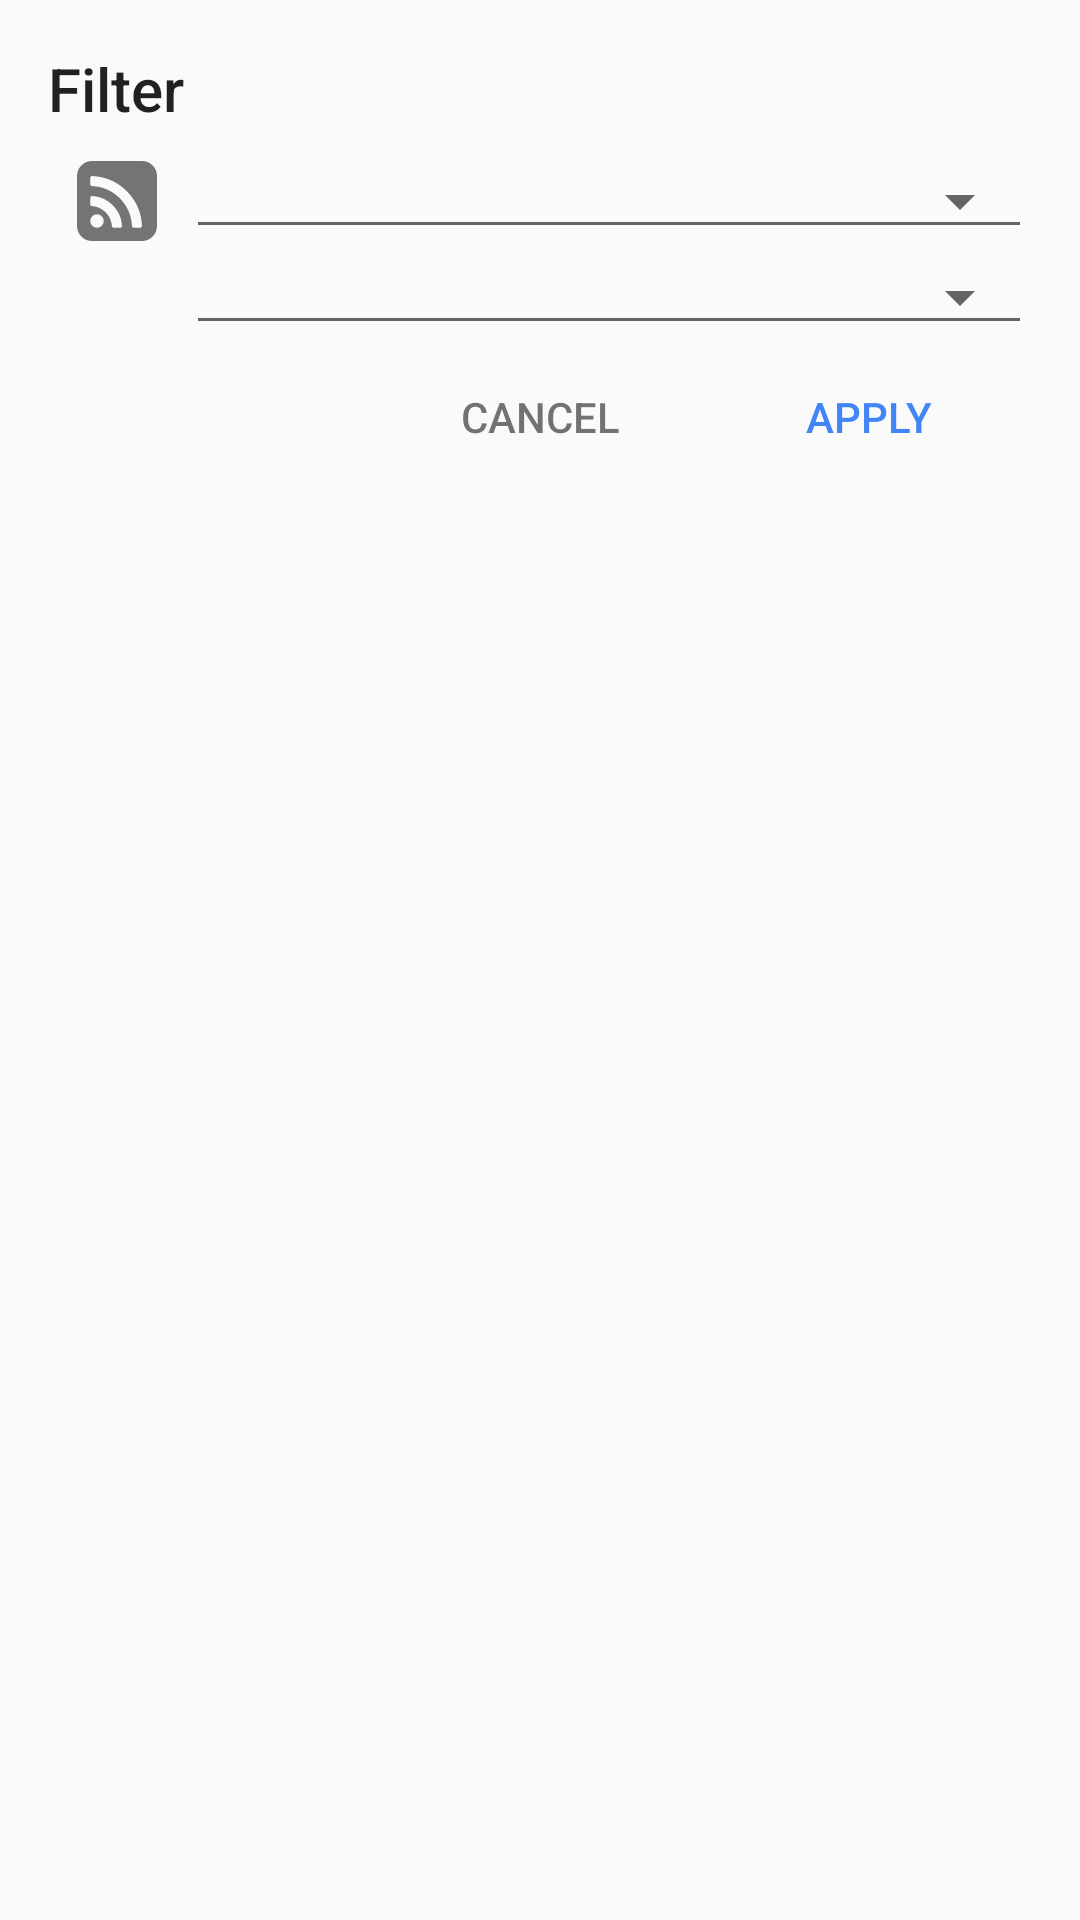

This screen was rendered from an Android layout file. Write that file and the resources it references.
<!-- AndroidManifest.xml: application theme AppTheme -->
<!-- res/layout/dialog_filter.xml -->
<?xml version="1.0" encoding="utf-8"?>
<LinearLayout xmlns:android="http://schemas.android.com/apk/res/android"
    xmlns:app="http://schemas.android.com/apk/res-auto"
    android:id="@+id/filter"
    android:layout_width="match_parent"
    android:layout_height="wrap_content"
    android:orientation="vertical"
    android:padding="16dp">

    <TextView
        android:layout_width="wrap_content"
        android:layout_height="wrap_content"
        android:layout_marginBottom="8dp"
        android:text="@string/filter"
        style="@style/AppTheme.Title" />

    <RelativeLayout
        android:id="@+id/rssLayout"
        android:layout_width="wrap_content"
        android:layout_height="wrap_content">

        <ImageView
            android:id="@+id/channelIcon"
            android:layout_centerVertical="true"
            android:tint="@color/greySecondary"
            android:padding="1.5dp"
            android:contentDescription="@string/description_channel_icon"
            app:srcCompat="@drawable/ic_rss_white"
            style="@style/AppTheme.FilterIcon" />

        <Spinner
            android:id="@+id/channelSpinner"
            android:layout_centerVertical="true"
            android:layout_toEndOf="@+id/channelIcon"
            android:spinnerMode="dropdown"
            style="@style/AppTheme.FilterSpinner" />

    </RelativeLayout>

    <RelativeLayout
        android:id="@+id/sortLayout"
        android:layout_width="match_parent"
        android:layout_height="wrap_content">

        <ImageView
            android:id="@+id/sortIcon"
            android:layout_centerVertical="true"
            android:tint="@color/greySecondary"
            android:contentDescription="@string/description_sort_icon_image"
            app:srcCompat="@drawable/ic_sort_white_24px"
            style="@style/AppTheme.FilterIcon" />

        <Spinner
            android:id="@+id/sortSpinner"
            style="@style/AppTheme.FilterSpinner"
            android:layout_centerVertical="true"
            android:layout_toEndOf="@+id/sortIcon"
            android:spinnerMode="dropdown" />
    </RelativeLayout>

    
    <LinearLayout
        android:layout_width="match_parent"
        android:layout_height="wrap_content"
        android:orientation="horizontal">

        <View
            android:layout_width="0dp"
            android:layout_height="0dp"
            android:layout_weight="1" />

        <Button
            android:id="@+id/cancelButton"
            android:layout_width="0dp"
            android:layout_height="wrap_content"
            android:layout_weight="1"
            android:text="@android:string/cancel"
            android:textColor="@color/greySecondary"
            android:theme="@style/ThemeOverlay.FilterButton"
            style="@style/Base.Widget.AppCompat.Button.Borderless" />


        <Button
            android:id="@+id/applyButton"
            android:layout_width="0dp"
            android:layout_height="wrap_content"
            android:layout_weight="1"
            android:text="@string/apply"
            android:textColor="@color/colorAccent"
            android:theme="@style/ThemeOverlay.FilterButton"
            style="@style/Base.Widget.AppCompat.Button.Borderless" />

    </LinearLayout>

</LinearLayout>
<!-- resources referenced by this layout -->
<resources>
  <color name="colorAccent">#4285F4</color>
  <color name="greySecondary">#8B000000</color>
  <!-- drawable ic_rss_white: vector/xml drawable (drawable, 2168 chars, omitted) -->
  <string name="apply">APPLY</string>
  <string name="description_channel_icon">channel_icon</string>
  <string name="description_sort_icon_image">sortIconImage</string>
  <string name="filter">Filter</string>
  <style name="AppTheme.FilterIcon">
          <item name="android:layout_width">30dp</item>
          <item name="android:layout_height">30dp</item>
          <item name="android:layout_marginRight">8dp</item>
          <item name="android:layout_marginLeft">8dp</item>
      </style>
  <style name="AppTheme.FilterSpinner" parent="Base.Widget.AppCompat.Spinner.Underlined">
          <item name="android:layout_width">match_parent</item>
          <item name="android:layout_height">wrap_content</item>
          <item name="android:padding">16dp</item>
      </style>
  <style name="AppTheme.Title">
          <item name="android:fontFamily">sans-serif-medium</item>
          <item name="android:textSize">20sp</item>
      </style>
  <style name="ThemeOverlay.FilterButton" parent="ThemeOverlay.AppCompat.Dark">
          <item name="colorButtonNormal">@color/colorAccent</item>
      </style>
  <style name="AppTheme" parent="Theme.AppCompat.Light.NoActionBar">
          <item name="colorPrimary">@color/colorPrimary</item>
          <item name="colorPrimaryDark">@color/colorPrimaryDark</item>
          <item name="colorAccent">@color/colorAccent</item>
          <item name="android:statusBarColor">@color/white</item>
          <item name="android:windowLightStatusBar">true</item>
      </style>
  <color name="colorPrimary">#ffffff</color>
  <color name="colorPrimaryDark">#eeeeee</color>
  <color name="white">#ffffff</color>
</resources>
